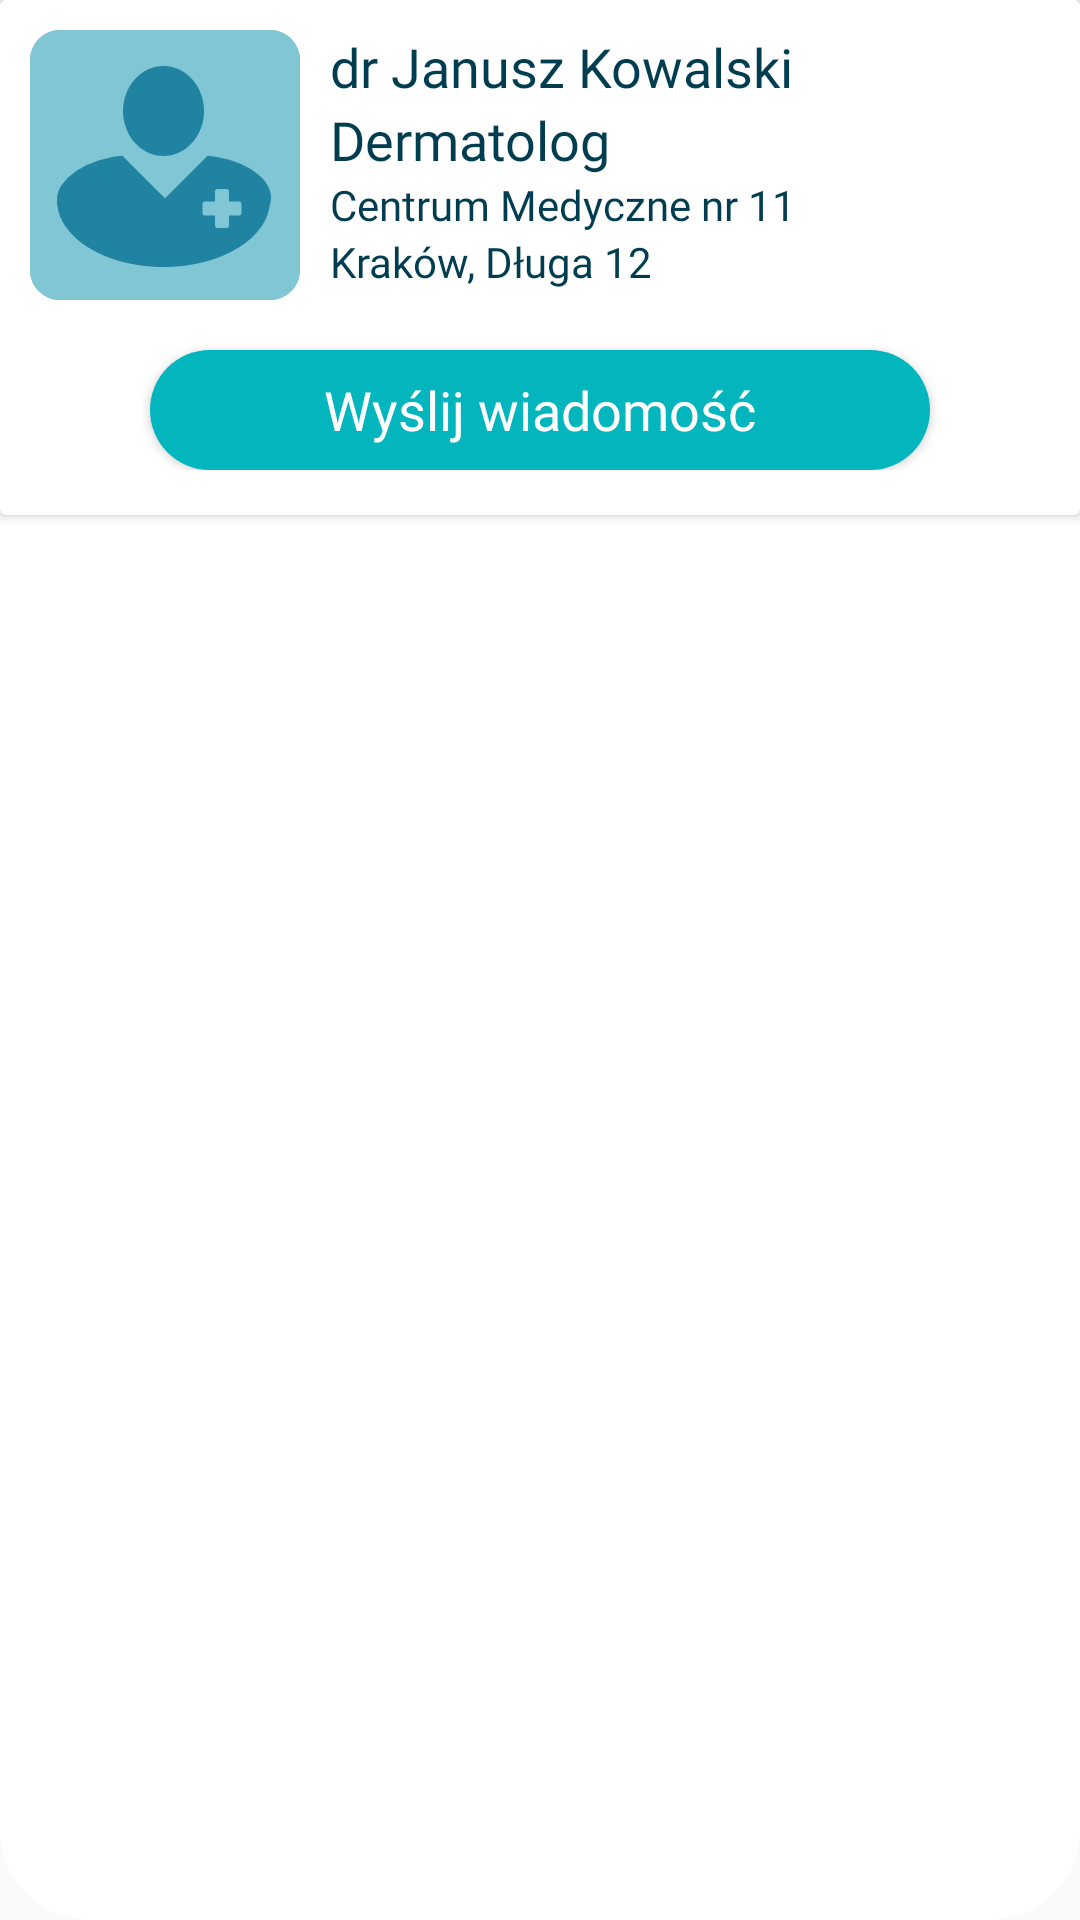

This screen was rendered from an Android layout file. Write that file and the resources it references.
<!-- AndroidManifest.xml: application theme AppTheme -->
<!-- res/layout/ask_doc_row.xml -->
<?xml version="1.0" encoding="utf-8"?>
<androidx.constraintlayout.widget.ConstraintLayout xmlns:android="http://schemas.android.com/apk/res/android"
    xmlns:app="http://schemas.android.com/apk/res-auto"
    android:id="@+id/askDocLayout"
    android:layout_width="match_parent"
    android:layout_height="wrap_content"
    android:layout_margin="5dp"
    android:background="@drawable/white_button"
    android:orientation="vertical">


    <androidx.cardview.widget.CardView
        android:layout_width="match_parent"
        android:layout_height="wrap_content"
        app:layout_constraintEnd_toEndOf="parent"
        app:layout_constraintStart_toStartOf="parent"
        app:layout_constraintTop_toTopOf="parent">

        <androidx.constraintlayout.widget.ConstraintLayout
            android:layout_width="match_parent"
            android:layout_height="match_parent"
            android:paddingBottom="15dp">

            <ImageView
                android:id="@+id/askProfileImg"
                android:layout_width="wrap_content"
                android:layout_height="wrap_content"
                android:layout_marginStart="10dp"
                android:layout_marginTop="10dp"
                android:contentDescription="@string/profile_pic"
                app:layout_constraintStart_toStartOf="parent"
                app:layout_constraintTop_toTopOf="parent"
                app:srcCompat="@drawable/ic_profile_blue" />

            <TextView
                android:id="@+id/askDocName"
                android:layout_width="match_parent"
                android:layout_height="wrap_content"
                android:layout_marginStart="110dp"
                android:layout_marginTop="10dp"
                android:layout_marginEnd="10sp"
                android:fontFamily="@font/verdana_bold"
                android:text="@string/example_doc_name"
                android:textColor="@color/navy"
                android:textSize="18sp"
                app:layout_constraintStart_toEndOf="@+id/askProfileImg"
                app:layout_constraintTop_toTopOf="parent" />

            <TextView
                android:id="@+id/askDocSpec"
                android:layout_width="match_parent"
                android:layout_height="wrap_content"
                android:layout_marginStart="110dp"
                android:layout_marginEnd="10sp"
                android:fontFamily="@font/verdana"
                android:text="@string/example_spec"
                android:textColor="@color/navy"
                android:textSize="18sp"
                app:layout_constraintStart_toEndOf="@+id/askProfileImg"
                app:layout_constraintTop_toBottomOf="@+id/askDocName" />

            <TextView
                android:id="@+id/askDocCM"
                android:layout_width="match_parent"
                android:layout_height="wrap_content"
                android:layout_marginStart="110dp"
                android:layout_marginEnd="10sp"
                android:fontFamily="@font/verdana"
                android:text="@string/example_cm"
                android:textColor="@color/navy"
                app:layout_constraintStart_toEndOf="@+id/askProfileImg"
                app:layout_constraintTop_toBottomOf="@+id/askDocSpec" />

            <TextView
                android:id="@+id/askDocCityAddress"
                android:layout_width="match_parent"
                android:layout_height="wrap_content"
                android:layout_marginStart="110dp"
                android:layout_marginEnd="10sp"
                android:fontFamily="@font/verdana"
                android:text="@string/example_address"
                android:textColor="@color/navy"
                app:layout_constraintStart_toEndOf="@+id/askProfileImg"
                app:layout_constraintTop_toBottomOf="@+id/askDocCM" />

            <Button
                android:id="@+id/goToDocMessages"
                android:layout_width="match_parent"
                android:layout_height="40sp"
                android:layout_marginStart="50sp"
                android:layout_marginTop="20sp"
                android:layout_marginEnd="50sp"
                android:background="@drawable/lagoon_button"
                android:fontFamily="@font/verdana"
                android:text="@string/go_to_messages"
                android:textAllCaps="false"
                android:textColor="@color/white"
                android:textSize="18sp"
                app:layout_constraintEnd_toEndOf="parent"
                app:layout_constraintHorizontal_bias="0.5"
                app:layout_constraintStart_toStartOf="parent"
                app:layout_constraintTop_toBottomOf="@+id/askDocCityAddress" />

        </androidx.constraintlayout.widget.ConstraintLayout>


    </androidx.cardview.widget.CardView>
</androidx.constraintlayout.widget.ConstraintLayout>
<!-- resources referenced by this layout -->
<resources>
  <color name="navy">#003D51</color>
  <color name="white">#fff</color>
  <!-- drawable ic_profile_blue (drawable) -->
  <vector xmlns:android="http://schemas.android.com/apk/res/android"
      android:width="90dp"
      android:height="90dp"
      android:viewportWidth="90"
      android:viewportHeight="90">
    <path
        android:pathData="M10,0L80,0A10,10 0,0 1,90 10L90,80A10,10 0,0 1,80 90L10,90A10,10 0,0 1,0 80L0,10A10,10 0,0 1,10 0z"
        android:strokeLineJoin="round"
        android:strokeWidth="3"
        android:fillColor="#81c6d4"
        android:strokeColor="#00000000"/>
    <path
        android:pathData="M10,1.5L80,1.5A8.5,8.5 0,0 1,88.5 10L88.5,80A8.5,8.5 0,0 1,80 88.5L10,88.5A8.5,8.5 0,0 1,1.5 80L1.5,10A8.5,8.5 0,0 1,10 1.5z"
        android:strokeLineJoin="round"
        android:strokeWidth="3"
        android:fillColor="#00000000"
        android:strokeColor="#81c6d4"/>
    <path
        android:pathData="M30.683,77.253A41.008,41.008 0,0 1,19.4 72.488a25.077,25.077 0,0 1,-7.609 -7.068,15.749 15.749,0 0,1 -2.684,-6.915A10.647,10.647 0,0 1,9 57c0,-0.037 0,-0.073 0,-0.11s0,-0.082 0,-0.123a8.96,8.96 0,0 1,2.63 -6.386,15.18 15.18,0 0,1 1.382,-1.474 22.637,22.637 0,0 1,5.9 -3.888,34.24 34.24,0 0,1 8.017,-2.564 38.973,38.973 0,0 1,4.04 -0.569L30.858,42 45,56.142 59.143,42l-0.077,-0.077c1.122,0.089 2.255,0.231 3.369,0.42a33.92,33.92 0,0 1,7.981 2.351,22.885 22.885,0 0,1 5.971,3.722 12.289,12.289 0,0 1,3.393 4.59,7.741 7.741,0 0,1 0.565,2.884 7.2,7.2 0,0 1,-0.316 2.073l-0.022,0c-0.033,0.247 -0.08,0.5 -0.139,0.75a15.81,15.81 0,0 1,-2.657 6.711,25.063 25.063,0 0,1 -7.608,7.068 41.014,41.014 0,0 1,-11.283 4.765,55.525 55.525,0 0,1 -27.636,0ZM62.636,66h2.727a1,1 0,0 0,1 -1L66.363,61.864L69.5,61.864a1,1 0,0 0,1 -1L70.5,58.137a1,1 0,0 0,-1 -1h-3.136L66.364,54a1,1 0,0 0,-1 -1h-2.727a1,1 0,0 0,-1 1v3.137L58.5,57.137a1,1 0,0 0,-1 1v2.727a1,1 0,0 0,1 1h3.137L61.637,65A1,1 0,0 0,62.636 66ZM31,27c0,-8.285 6.043,-15 13.5,-15S58,18.716 58,27 51.956,42 44.5,42 31,35.284 31,27Z"
        android:fillColor="#2183a2"/>
  </vector>
  <!-- drawable lagoon_button (drawable) -->
  <?xml version="1.0" encoding="utf-8"?>
  <shape xmlns:android="http://schemas.android.com/apk/res/android">
      <solid android:color="@color/lagoon"/>
      <corners android:radius="40dp"/>
  
  </shape>
  <!-- drawable white_button (drawable) -->
  <?xml version="1.0" encoding="utf-8"?>
  <shape xmlns:android="http://schemas.android.com/apk/res/android" android:shape="rectangle">
  <solid android:color="@color/white"/>
  
      <corners android:radius="30dp"/>
  </shape>
  <string name="example_address">Kraków, Długa 12</string>
  <string name="example_cm">Centrum Medyczne nr 11</string>
  <string name="example_doc_name">dr Janusz Kowalski</string>
  <string name="example_spec">Dermatolog</string>
  <string name="go_to_messages">Wyślij wiadomość</string>
  <string name="profile_pic">profile pic</string>
  <style name="AppTheme" parent="Theme.AppCompat.Light.NoActionBar">
          
          <item name="colorPrimary">@color/sky</item>
          <item name="colorPrimaryDark">@color/blue</item>
          <item name="colorAccent">@color/lagoon</item>
      </style>
  <color name="lagoon">#03B6BD</color>
  <color name="sky">#81C6D4</color>
  <color name="blue">#2183A2</color>
</resources>
